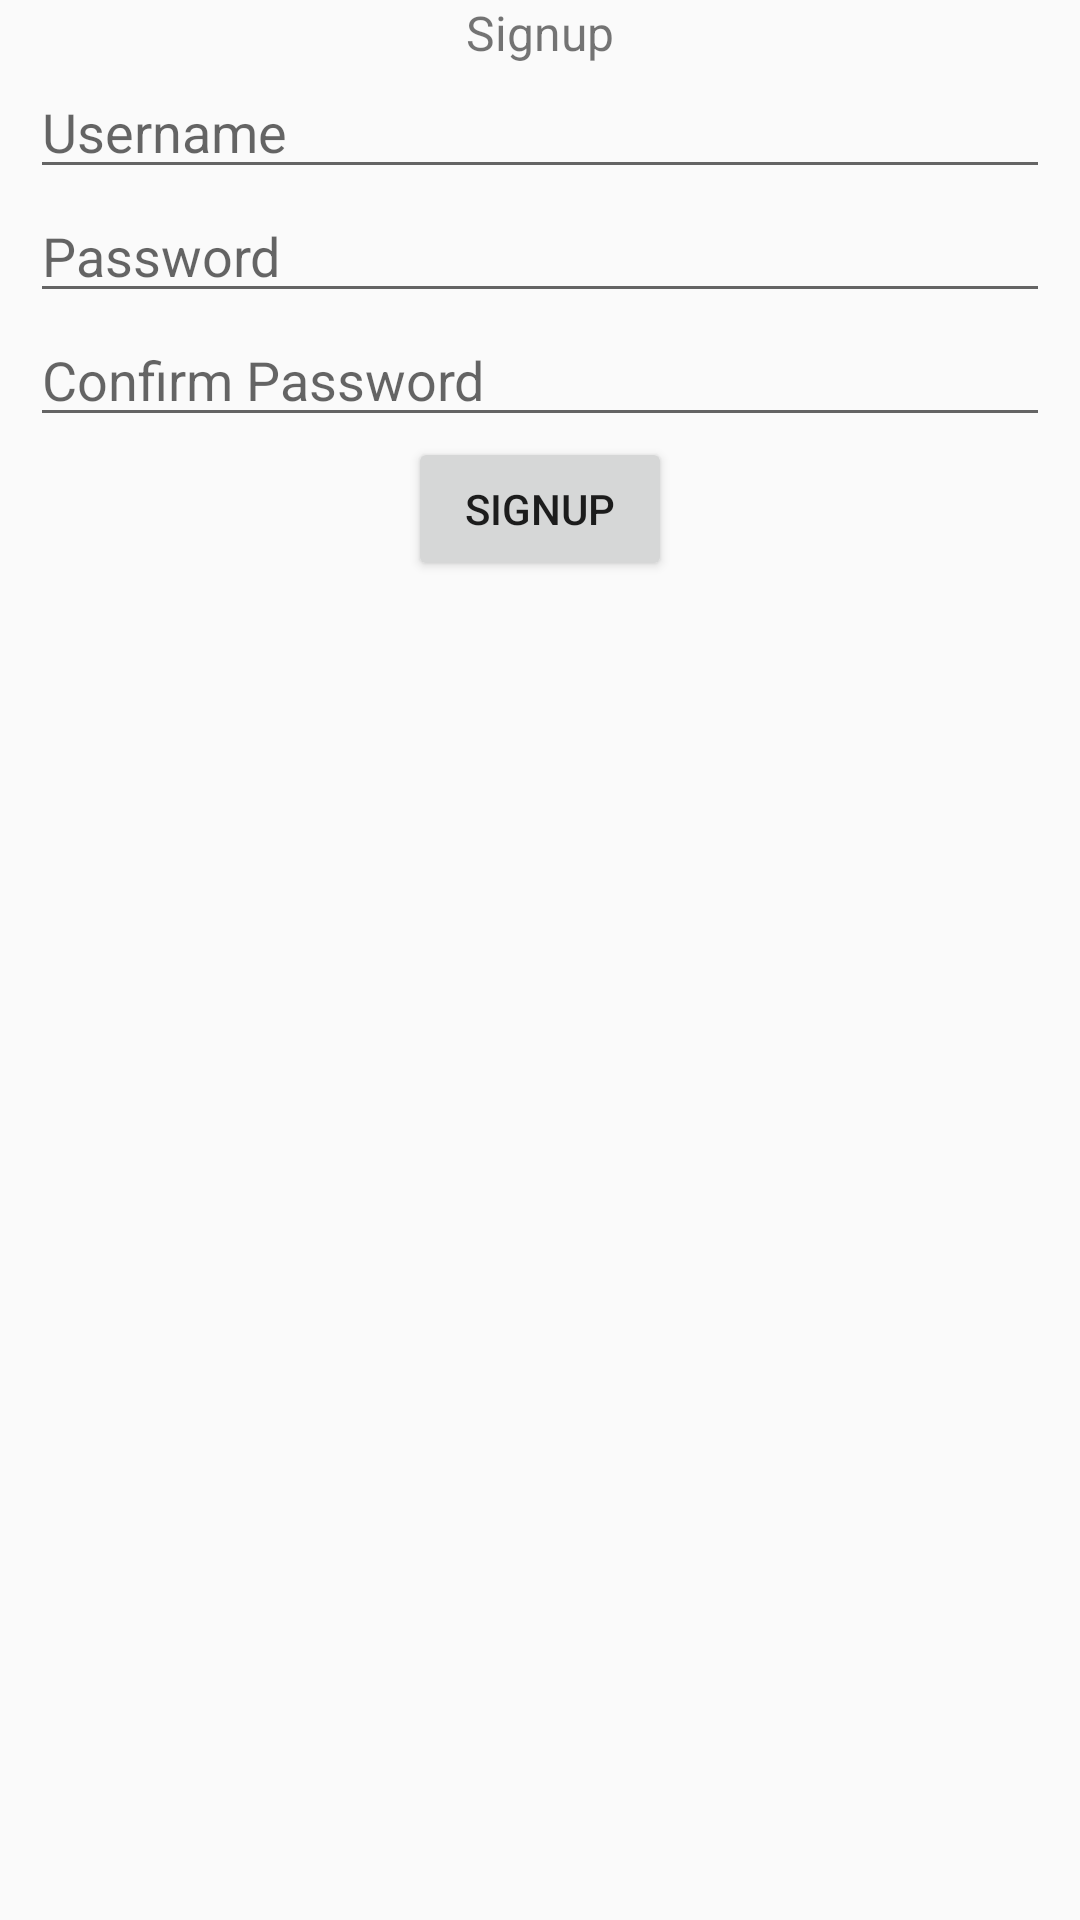

Android layout source for this screen:
<!-- AndroidManifest.xml: application theme AppTheme -->
<!-- res/layout/activity_signup.xml -->
<?xml version="1.0" encoding="utf-8"?>
<LinearLayout xmlns:android="http://schemas.android.com/apk/res/android"
    xmlns:app="http://schemas.android.com/apk/res-auto"
    android:orientation="vertical"
    xmlns:tools="http://schemas.android.com/tools"
    android:id="@+id/activity_main"
    android:layout_width="match_parent"
    android:layout_height="match_parent"
    android:paddingLeft="10dp"
    android:paddingRight="10dp"
    tools:context=".SignupActivity">

    <TextView
        android:layout_width="match_parent"
        android:layout_height="wrap_content"
        android:text="@string/signup_heading"
        android:gravity="center"
        android:textSize="16sp"
        />

    <EditText
        android:inputType="text"
        android:id="@+id/username"
        android:hint="@string/hint_username"
        android:layout_width="match_parent"
        android:layout_height="wrap_content" />

    <EditText
        android:id="@+id/password"
        android:hint="@string/hint_password"
        android:inputType="textPassword"
        android:layout_width="match_parent"
        android:layout_height="wrap_content" />

    <EditText
        android:id="@+id/confirm_password"
        android:hint="@string/hint_confirm_password"
        android:inputType="textPassword"
        android:layout_width="match_parent"
        android:layout_height="wrap_content" />


    <Button
        android:id="@+id/signup"
        android:layout_width="wrap_content"
        android:layout_height="wrap_content"
        android:layout_gravity="center_horizontal"
        android:text="@string/signup_btn"/>


</LinearLayout>
<!-- resources referenced by this layout -->
<resources>
  <string name="hint_confirm_password">Confirm Password</string>
  <string name="hint_password">Password</string>
  <string name="hint_username">Username</string>
  <string name="signup_btn">signup</string>
  <string name="signup_heading">Signup</string>
  <style name="AppTheme" parent="Theme.AppCompat.Light.DarkActionBar">
          
          <item name="colorPrimary">@color/colorPrimary</item>
          <item name="colorPrimaryDark">@color/colorPrimaryDark</item>
          <item name="colorAccent">@color/colorAccent</item>
      </style>
  <!-- not gathered from this repository: default colours our renderer supplied (Android Studio template values) -->
  <color name="colorPrimary">#FF6200EE</color>
  <color name="colorPrimaryDark">#FF3700B3</color>
  <color name="colorAccent">#FF03DAC5</color>
</resources>
